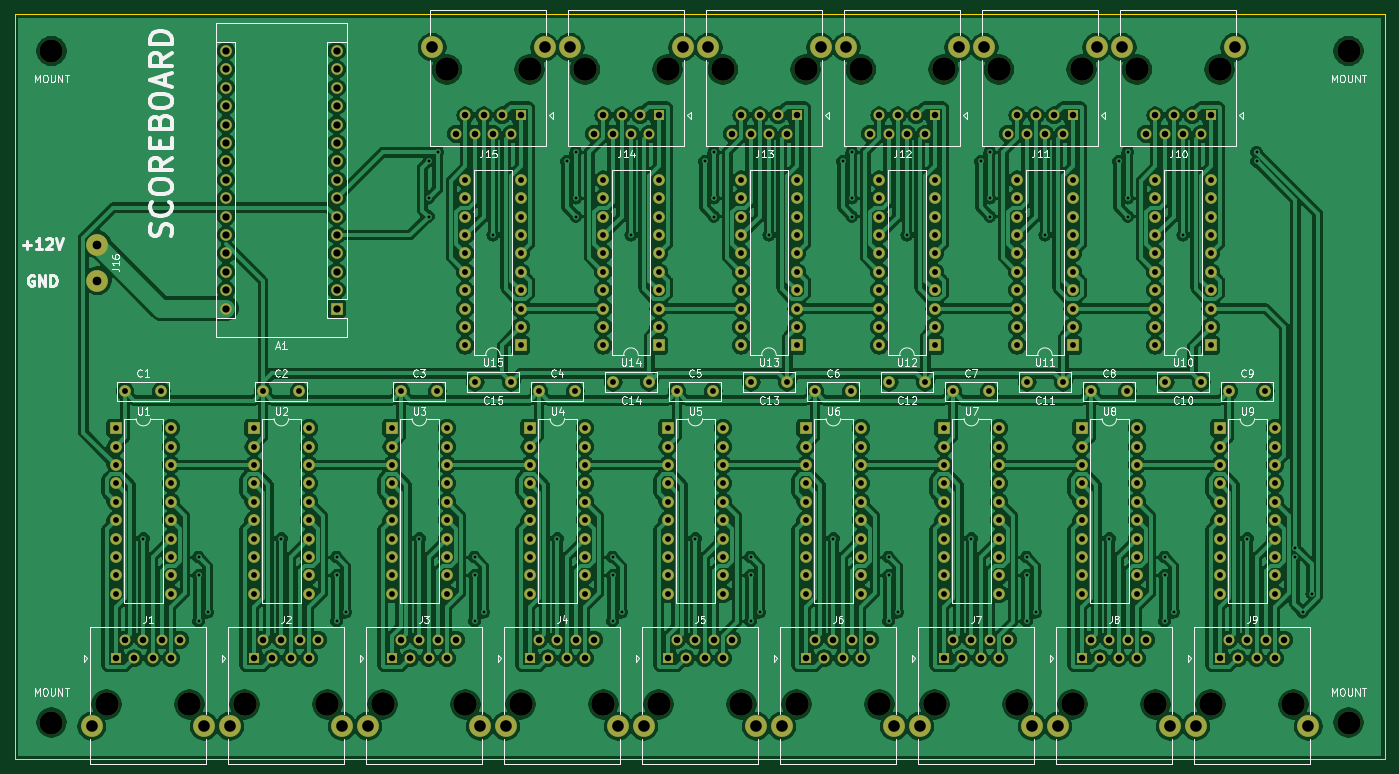
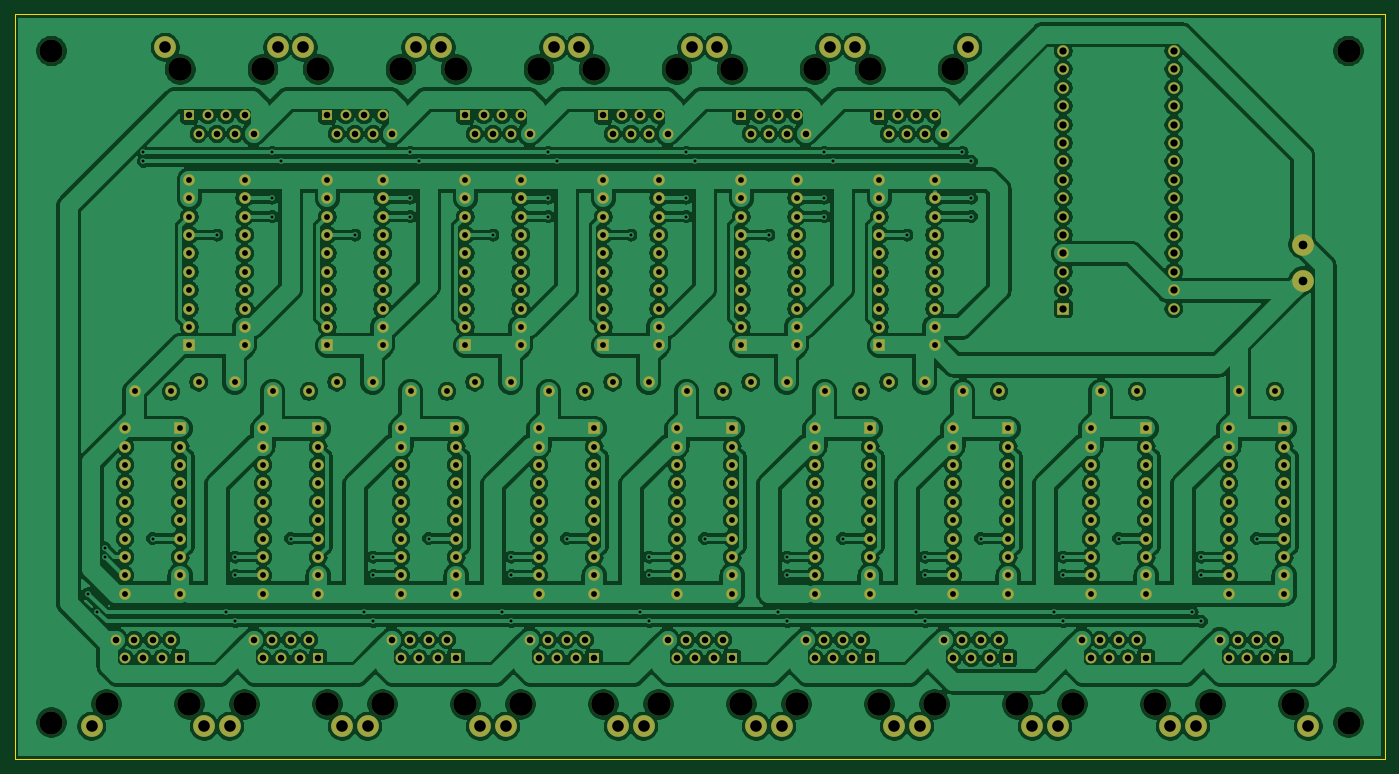
Circuit board: 11 layer files. Board 189.2 x 102.9 mm.
- bottom_copper: SCOREBOARD-B_Cu.gbr (629343 bytes)
- bottom_mask: SCOREBOARD-B_Mask.gbr (16341 bytes)
- paste: SCOREBOARD-B_Paste.gbr (463 bytes)
- bottom_silk: SCOREBOARD-B_SilkS.gbr (464 bytes)
- outline: SCOREBOARD-Edge_Cuts.gbr (697 bytes)
- top_copper: SCOREBOARD-F_Cu.gbr (1228341 bytes)
- top_mask: SCOREBOARD-F_Mask.gbr (16341 bytes)
- paste: SCOREBOARD-F_Paste.gbr (463 bytes)
- top_silk: SCOREBOARD-F_SilkS.gbr (59092 bytes)
- drill: SCOREBOARD-NPTH.drl (674 bytes)
- drill: SCOREBOARD-PTH.drl (7004 bytes)

=== bottom_copper: SCOREBOARD-B_Cu.gbr (629343 bytes, source omitted) ===
=== bottom_mask: SCOREBOARD-B_Mask.gbr (16341 bytes, source omitted) ===
=== paste: SCOREBOARD-B_Paste.gbr ===
%TF.GenerationSoftware,KiCad,Pcbnew,(5.1.10)-1*%
%TF.CreationDate,2021-12-15T14:13:15+00:00*%
%TF.ProjectId,SCOREBOARD,53434f52-4542-44f4-9152-442e6b696361,rev?*%
%TF.SameCoordinates,Original*%
%TF.FileFunction,Paste,Bot*%
%TF.FilePolarity,Positive*%
%FSLAX46Y46*%
G04 Gerber Fmt 4.6, Leading zero omitted, Abs format (unit mm)*
G04 Created by KiCad (PCBNEW (5.1.10)-1) date 2021-12-15 14:13:15*
%MOMM*%
%LPD*%
G01*
G04 APERTURE LIST*
G04 APERTURE END LIST*
M02*

=== bottom_silk: SCOREBOARD-B_SilkS.gbr ===
%TF.GenerationSoftware,KiCad,Pcbnew,(5.1.10)-1*%
%TF.CreationDate,2021-12-15T14:13:16+00:00*%
%TF.ProjectId,SCOREBOARD,53434f52-4542-44f4-9152-442e6b696361,rev?*%
%TF.SameCoordinates,Original*%
%TF.FileFunction,Legend,Bot*%
%TF.FilePolarity,Positive*%
%FSLAX46Y46*%
G04 Gerber Fmt 4.6, Leading zero omitted, Abs format (unit mm)*
G04 Created by KiCad (PCBNEW (5.1.10)-1) date 2021-12-15 14:13:16*
%MOMM*%
%LPD*%
G01*
G04 APERTURE LIST*
G04 APERTURE END LIST*
M02*

=== outline: SCOREBOARD-Edge_Cuts.gbr ===
%TF.GenerationSoftware,KiCad,Pcbnew,(5.1.10)-1*%
%TF.CreationDate,2021-12-15T14:13:16+00:00*%
%TF.ProjectId,SCOREBOARD,53434f52-4542-44f4-9152-442e6b696361,rev?*%
%TF.SameCoordinates,Original*%
%TF.FileFunction,Profile,NP*%
%FSLAX46Y46*%
G04 Gerber Fmt 4.6, Leading zero omitted, Abs format (unit mm)*
G04 Created by KiCad (PCBNEW (5.1.10)-1) date 2021-12-15 14:13:16*
%MOMM*%
%LPD*%
G01*
G04 APERTURE LIST*
%TA.AperFunction,Profile*%
%ADD10C,0.100000*%
%TD*%
G04 APERTURE END LIST*
D10*
X218440000Y-109220000D02*
X218440000Y-212090000D01*
X29210000Y-109220000D02*
X218440000Y-109220000D01*
X29210000Y-212090000D02*
X29210000Y-109220000D01*
X218440000Y-212090000D02*
X29210000Y-212090000D01*
M02*

=== top_copper: SCOREBOARD-F_Cu.gbr (1228341 bytes, source omitted) ===
=== top_mask: SCOREBOARD-F_Mask.gbr (16341 bytes, source omitted) ===
=== paste: SCOREBOARD-F_Paste.gbr ===
%TF.GenerationSoftware,KiCad,Pcbnew,(5.1.10)-1*%
%TF.CreationDate,2021-12-15T14:13:15+00:00*%
%TF.ProjectId,SCOREBOARD,53434f52-4542-44f4-9152-442e6b696361,rev?*%
%TF.SameCoordinates,Original*%
%TF.FileFunction,Paste,Top*%
%TF.FilePolarity,Positive*%
%FSLAX46Y46*%
G04 Gerber Fmt 4.6, Leading zero omitted, Abs format (unit mm)*
G04 Created by KiCad (PCBNEW (5.1.10)-1) date 2021-12-15 14:13:15*
%MOMM*%
%LPD*%
G01*
G04 APERTURE LIST*
G04 APERTURE END LIST*
M02*

=== top_silk: SCOREBOARD-F_SilkS.gbr (59092 bytes, source omitted) ===
=== drill: SCOREBOARD-NPTH.drl ===
M48
; DRILL file {KiCad (5.1.10)-1} date 12/15/21 14:13:23
; FORMAT={-:-/ absolute / inch / decimal}
; #@! TF.CreationDate,2021-12-15T14:13:23+00:00
; #@! TF.GenerationSoftware,Kicad,Pcbnew,(5.1.10)-1
; #@! TF.FileFunction,NonPlated,1,2,NPTH
FMAT,2
INCH
T1C0.1260
T2C0.1280
%
G90
G05
T1
X1.35Y-4.5
X1.35Y-8.15
X8.4Y-4.5
X8.4Y-8.15
T2
X1.65Y-8.05
X2.1Y-8.05
X2.4Y-8.05
X2.85Y-8.05
X3.15Y-8.05
X3.5Y-4.6
X3.6Y-8.05
X3.9Y-8.05
X3.95Y-4.6
X4.25Y-4.6
X4.35Y-8.05
X4.65Y-8.05
X4.7Y-4.6
X5.0Y-4.6
X5.1Y-8.05
X5.4Y-8.05
X5.45Y-4.6
X5.75Y-4.6
X5.85Y-8.05
X6.15Y-8.05
X6.2Y-4.6
X6.5Y-4.6
X6.6Y-8.05
X6.9Y-8.05
X6.95Y-4.6
X7.25Y-4.6
X7.35Y-8.05
X7.65Y-8.05
X7.7Y-4.6
X8.1Y-8.05
T0
M30

=== drill: SCOREBOARD-PTH.drl (7004 bytes, source omitted) ===
